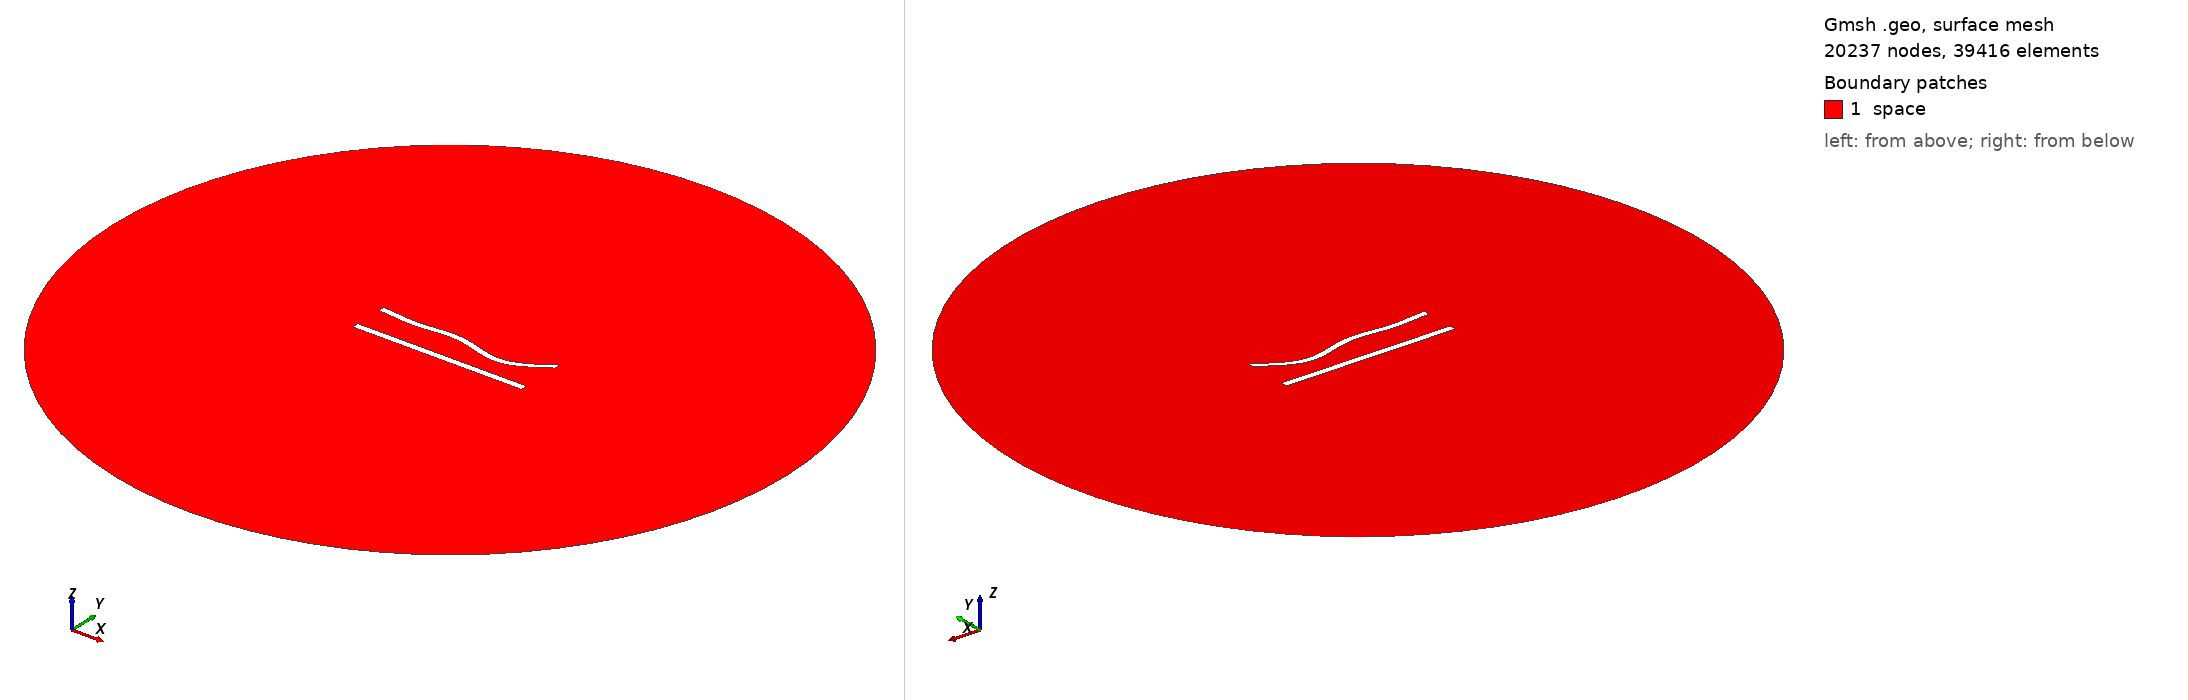

Gmsh geometry script, surface-meshed: 20237 nodes, 39416 surface elements. Boundary patches (legend numbers): 1 space. Left view from above one corner, right view from below the opposite corner. Legend entries are the model's physical surfaces. The drawing asked Gmsh for element sizes between 1% and 20% of the model's largest extent; the script's own settings can give other sizes.

=== 412.geo (drawn) ===
//---------------------------------------
// Geometry kernel
//---------------------------------------

SetFactory("OpenCASCADE");



//---------------------------------------
// Parameters of the geometry
//---------------------------------------

// Overetch of the upper plate
overetch = 0.125;

// Distance between the plates
distance = 20.0;

// Discretization over the x axis (for the deformation)
nx = 50; 

// Length of the plate
L = 100 - overetch; 

// Number of modes
n = 4; 

// 1st mode coefficient
coeff(1) = -1.5;
beta(1) = 0.596864 * 3.1415926535 / L;

// 2nd mode coefficient
coeff(2) = -1.5;
beta(2) = 1.49418 * 3.1415926535 / L;

// 3rd mode coefficient
coeff(3) = 1.5;
beta(3) = 2.50025 * 3.1415926535 / L;

// 4th mode coefficient
coeff(4) = -1.5;
beta(4) = 3.49999 * 3.1415926535 / L;



//---------------------------------------
// Upper plate (deformed rectangle)
//---------------------------------------

// Coordiantes of the upper plate
xmin = -50;
xmax = 50 - overetch;

// Height of the upper plate
yheight = 4 - 2 * overetch;

// Indexes of the points
UpperID[] = {};
LowerID[] = {};
LeftID[] = {};
RightID[] = {};

// Point index
p = 1;

// Horizontal edges
For i In {1:nx}
    x = xmin + (i-1)*(xmax - xmin)/(nx-1);

    y_bottom = distance / 2 + overetch;
    For j In {1:n}
        C = (Cosh(beta(j)*L) + Cos(beta(j)*L)) / (Sinh(beta(j)*L) + Sin(beta(j)*L));
        y_bottom  = y_bottom + coeff(j) * (Cosh(beta(j)*(x+50)) - Cos(beta(j)*(x+50)) - C * (Sinh(beta(j)*(x+50)) - Sin(beta(j)*(x+50))));
    EndFor

    y_top = y_bottom + yheight;

    Point(p) = {x, y_top, 0, 1.0};
    UpperID[i] = p;
    p = p + 1;

    Point(p) = {x, y_bottom, 0, 1.0};
    LowerID[i] = p;
    p = p + 1;
EndFor

// Create point lists
UpperPts[] = {}; LowerPts[] = {};
For i In {1:nx}
  UpperPts[] += {UpperID[i]};
  LowerPts[] += {LowerID[i]};
EndFor

// Build splines
Spline(1) = {UpperPts[]};
Spline(2) = {LowerPts[]};
Line(3) = {LowerPts[nx-1], UpperPts[nx-1]};
Line(4) = {LowerPts[0], UpperPts[0]};

// Build the plane surface
Curve Loop(1) = {2, 3, -1, -4};
Plane Surface(1) = {1};



//---------------------------------------
// Lower plate (rectangle)
//---------------------------------------

// Vertices
Point(1001) = {-50, -distance/2, 0, 1.0};
Point(1002) = { 50, -distance/2, 0, 1.0};
Point(1003) = { 50,  -distance/2 + 4, 0, 1.0};
Point(1004) = {-50,  -distance/2 + 4, 0, 1.0};

// Edges
Line(5) = {1001, 1002};
Line(6) = {1002, 1003};
Line(7) = {1003, 1004};
Line(8) = {1004, 1001};

// Plane surface
Line Loop(2) = {5, 6, 7, 8};
Plane Surface(2) = {2}; 



//---------------------------------------
// Outer (fictious) boundary
//---------------------------------------

// Points
Point(1005) = {0, 0, 0};       // Center
Point(1006) = {200, 0, 0};     // Start point
Point(1007) = {0, 200, 0};     // 90 degrees
Point(1008) = {-200, 0, 0};    // 180 degrees
Point(1009) = {0, -200, 0};    // 270 degrees

// Circle arcs (each needs start, center, end)
Circle(9) = {1006, 1005, 1007};
Circle(10) = {1007, 1005, 1008};
Circle(11) = {1008, 1005, 1009};
Circle(12) = {1009, 1005, 1006};

// Plane surface for the entire domain
Curve Loop(3) = {9, 10, 11, 12};
Surface(3) = {3};

// Subtract the plates from the whole domain to obtain the actual domain where we want to solve the equations
BooleanDifference{ Surface{3}; Delete; }{ Surface{1}; Surface{2}; Delete; }




//---------------------------------------
// Transfinite Lines/Curves
//---------------------------------------

// Set the number of points on the boundaries
r = 6;
d = 0.15;

// Plates
Transfinite Curve {1} = 50*r/4 Using Progression 1;
Transfinite Line {2} = 50*r Using Progression 1;
Transfinite Curve {3, 4} = 2*r Using Progression 1+d;
Transfinite Line {5} = 50*r/4 Using Progression 1;
Transfinite Line {7} = 50*r Using Progression 1;
Transfinite Line {6} = 2*r Using Progression 1-d;
Transfinite Line {8} = 2*r Using Progression 1+d;

// Outer boundary
Transfinite Line {9, 10, 11, 12} = 20 Using Progression 1;



//---------------------------------------
// Physical groups
//---------------------------------------                

// Physical curves (boundaries)
Physical Line("force_segment", 10) = {2};
Physical Line("upper_plate", 11) = {1, 3, 4};
Physical Line("lower_plate", 12) = {5, 6, 7, 8};
Physical Line("boundary", 20) = {9, 10, 11, 12};

// Physical Surfaces
Physical Surface("space", 30) = {3};



//---------------------------------------
// 6. Generate the Mesh
//---------------------------------------

// 2D mesh generation
Mesh 2;
